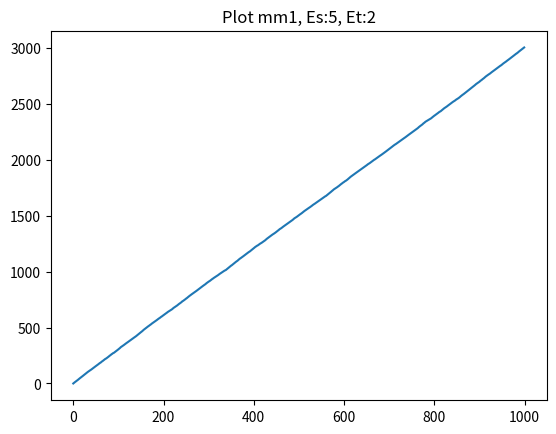
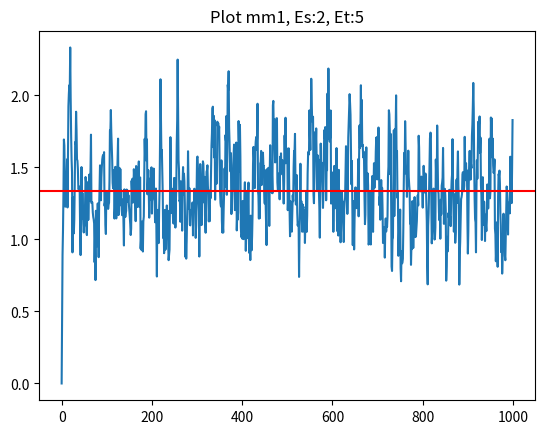
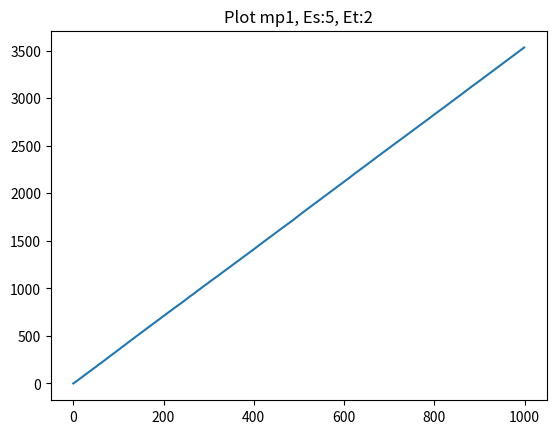
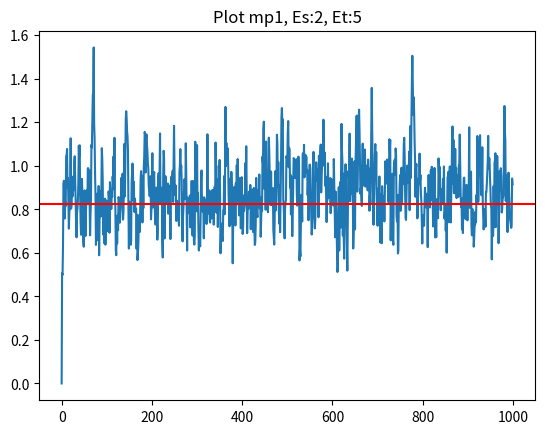
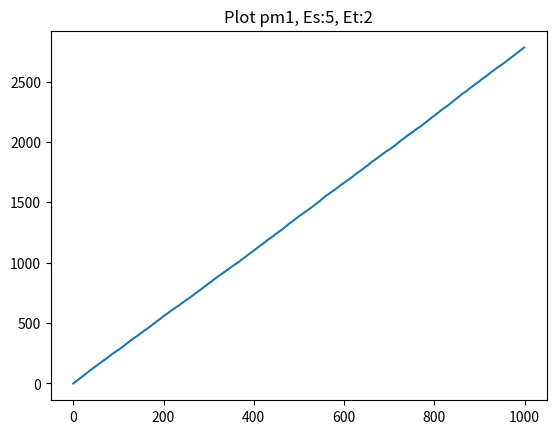
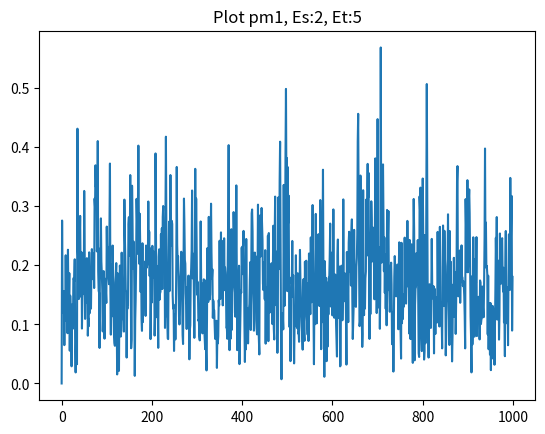
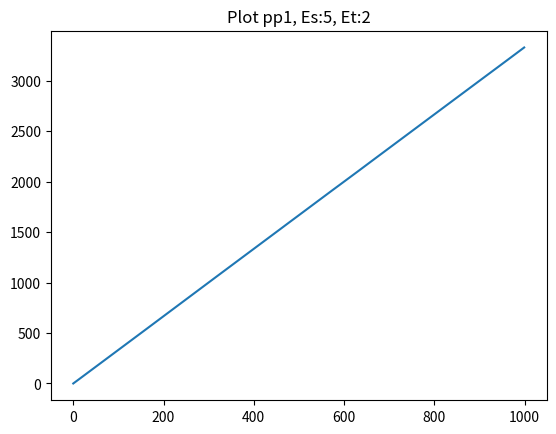
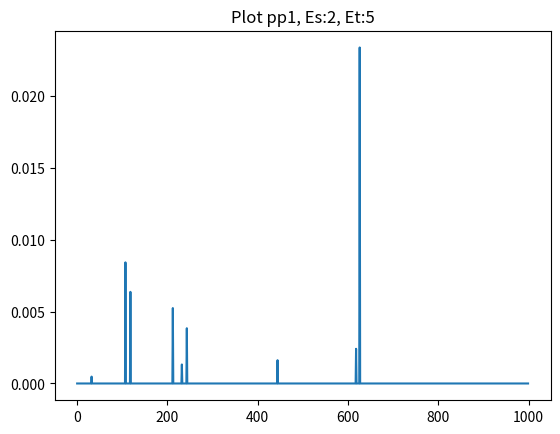

Python code for these plots, in order:
#!/usr/bin/python3
import numpy as np
import scipy.stats as stats
import matplotlib.pyplot as plt

def queueSim(type, Es, Et):
    mu   = 1/Es
    lmbd = 1/Et
    n = 100
    N = 1000
    mtx = np.zeros((n, N))
    str = '<' if Es < Et else '>'
    print(f'Type: {type}, lambda: {lmbd}, mu: {mu}, Es {str} Et')
    a = 10.0

    for i in range(100):
        if type[1] == 'm':
            S = np.random.exponential(Es, N-1)
        elif type[1] == 'p':
            S = (np.random.pareto(a, N-1)+1) * Es
        else:
            return None

        if type[0] == 'm':
            T = np.random.exponential(Et, N-1)
        elif type[0] == 'p':
            T = (np.random.pareto(a, N-1)+1) * Et
        else:
            return None

        for j in range(1, N):
            mtx[i, j] = max([
            0,
            mtx[i, j-1] + S[j-1] - T[j-1]
            ])

    ro = Es / Et
    #print('aaa', S.mean(), T.mean(), ro)
    EW = None
    if 1 - ro > 0:
        #EW = (lmbd * np.mean(S ** 2)) / (2*(1 - mu))
        #EW = (lmbd*Es**2)/(2*(1-ro))
        if type[0] == 'm':
            if type[1] == 'p':
                #EW = (lmbd*mu) / (2*(mu-2)*(1-(mu*lmbd)/(mu-1)))
                EW = (lmbd*np.mean(S**2))/(2*(1-ro))
            else:
                EW = lmbd/(mu*(mu-lmbd))

    avg = np.array([row.mean() for row in mtx.T])
    plt.plot(avg)

    if EW:
        print(f'EW: {EW} real mean: {avg.mean()}')
        plt.axhline(EW, color='red')
    plt.title(f'Plot {type}, Es:{Es}, Et:{Et}')
    plt.savefig(f'plot_{type}_Es{str}Et.png')
    plt.clf()

queueSim('mm1', 5, 2)
queueSim('mm1', 2, 5)

queueSim('mp1', 5, 2)
queueSim('mp1', 2, 5)

queueSim('pm1', 5, 2)
queueSim('pm1', 2, 5)

queueSim('pp1', 5, 2)
queueSim('pp1', 2, 5)
